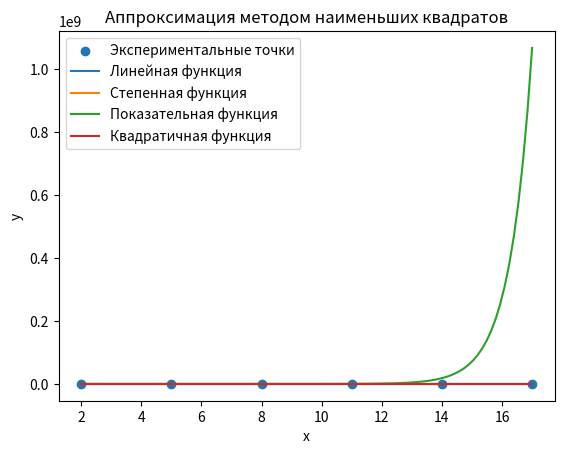

This chart was generated by the following Python code:
import numpy as np
import matplotlib.pyplot as plt

#определение исходных данных
x_values = np.array([2, 5, 8, 11, 14, 17])
y_values = np.array([4.8, 4.8, 12.1, 15.0, 17.4, 19.7])


#1.1. Линейная функция (y = ax + b)
def linear_func(x, a, b):
    return a * x + b

#1.2. Степенная функция (y = ax^b)
def power_func(x, a, b):
    return a * np.power(x, b)

#1.3. Показательная функция (y = ae^(bx))
def exponential_func(x, a, b):
    return a * np.exp(b * x)

#1.4. Квадратичная функция (y = ax^2 + bx + c)
def quadratic_func(x, a, b, c):
    return a * x ** 2 + b * x + c

#Для решения методом наименьших квадратов необходимо найти значения параметров a, b, c, которые
# минимизируют сумму квадратов отклонений предсказанных значений y от исходных данных y_values.
# Мы можем использовать метод numpy.linalg.lstsq для вычисления этих параметров.

def method_of_least_squares(A, y):
    # Решение системы линейных уравнений
    params, residuals, _, _ = np.linalg.lstsq(A, y, rcond=None)

    return params

#Теперь мы можем вызвать функцию method_of_least_squares для каждой модели с исходными
# данными x_values и y_values, чтобы получить значения параметров.

linear_A = np.vstack([x_values, np.ones(len(x_values))]).T
linear_params = method_of_least_squares(linear_A, y_values)

power_A = np.vstack([np.log(x_values), np.ones(len(x_values))]).T
power_params = method_of_least_squares(power_A, np.log(y_values))

exponential_A = np.vstack([x_values, np.ones(len(x_values))]).T
exponential_params = method_of_least_squares(exponential_A, np.log(y_values))

quadratic_params = method_of_least_squares(np.column_stack([x_values**2, x_values, np.ones(len(x_values))]), y_values)

#Теперь у нас есть значения параметров для каждой модели. Мы можем использовать эти параметры
# для генерации предсказанных значений и построения графиков.

# Генерация значений для построения графиков
x_range = np.linspace(np.min(x_values), np.max(x_values), 100)
linear_y_pred = linear_func(x_range, *linear_params)
power_y_pred = power_func(x_range, *power_params)
exponential_y_pred = exponential_func(x_range, *exponential_params)
quadratic_y_pred = quadratic_func(x_range, *quadratic_params)

# Построение графиков
plt.scatter(x_values, y_values, label='Экспериментальные точки')
plt.plot(x_range, linear_y_pred, label='Линейная функция')
plt.plot(x_range, power_y_pred, label='Степенная функция')
plt.plot(x_range, exponential_y_pred, label='Показательная функция')
plt.plot(x_range, quadratic_y_pred, label='Квадратичная функция')
plt.legend()
plt.xlabel('x')
plt.ylabel('y')
plt.title('Аппроксимация методом наименьших квадратов')
plt.show()

if __name__ == '__main__':
    print('Исходные данные:')
    print('x_values:', x_values)
    print('y_values:', y_values)
    print()

    print('Аппроксимирующая функция - Линейная:')
    print('y = {:.2f} * x + {:.2f}'.format(*linear_params))
    print()

    print('Аппроксимирующая функция - Степенная:')
    print('y = {:.2f} * x^{:.2f}'.format(np.exp(power_params[1]), power_params[0]))
    print()

    print('Аппроксимирующая функция - Показательная:')
    print('y = {:.2f} * exp({:.2f} * x)'.format(np.exp(exponential_params[1]), exponential_params[0]))
    print()

    print('Аппроксимирующая функция - Квадратичная:')
    print('y = {:.2f} * x^2 + {:.2f} * x + {:.2f}'.format(*quadratic_params))
    print()